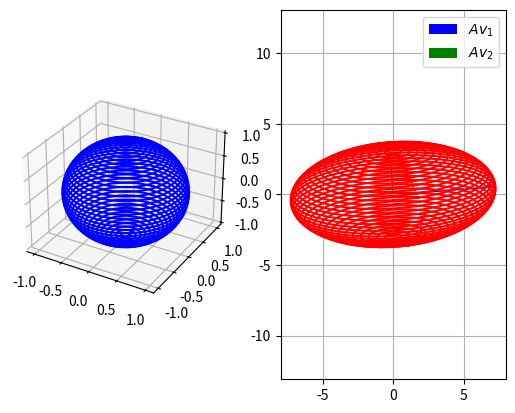

The matplotlib source for this figure:
import numpy as np
import matplotlib.pyplot as plt

A = np.array([
    [7, 2, 0],
    [1, -2, 3]
])

c = 40
u = np.linspace(0, np.pi, c)
v = np.linspace(0, 2 * np.pi, c)

x = np.outer(np.sin(u), np.sin(v))
y = np.outer(np.sin(u), np.cos(v))
z = np.outer(np.cos(u), np.ones_like(v))

fig = plt.figure()
ax1 = fig.add_subplot(1, 2, 1, projection='3d')
ax2 = fig.add_subplot(1, 2, 2)

for i in range(c):
    ax1.plot(x[i], y[i], z[i], 'b')
    v = np.vstack((x[i], y[i], z[i]))
    t = A @ v
    ax2.plot(t[0], t[1], 'r')


AtA = A.transpose() @ A
eig = np.linalg.eig(AtA)

biggest_index = 0
smallest_index = 0
for i in 1, 2:
    if 10**-10 < abs(eig[0][i]) > abs(eig[0][biggest_index]):
        biggest_index = i
    if abs(eig[0][smallest_index]) > abs(eig[0][i]) > 10**-10:
        smallest_index = i

v1 = eig[1][:, biggest_index]
v2 = eig[1][:, smallest_index]

Av1 = A @ v1
Av2 = A @ v2

ax2.quiver(0, 0, Av1[0], Av1[1], color='b', angles='xy', scale_units='xy', scale=1, label='$Av_1$')
ax2.quiver(0, 0, Av2[0], Av2[1], color='g', angles='xy', scale_units='xy', scale=1, label='$Av_2$')

ax2.grid()
ax2.axis('equal')
plt.legend()
plt.show()
